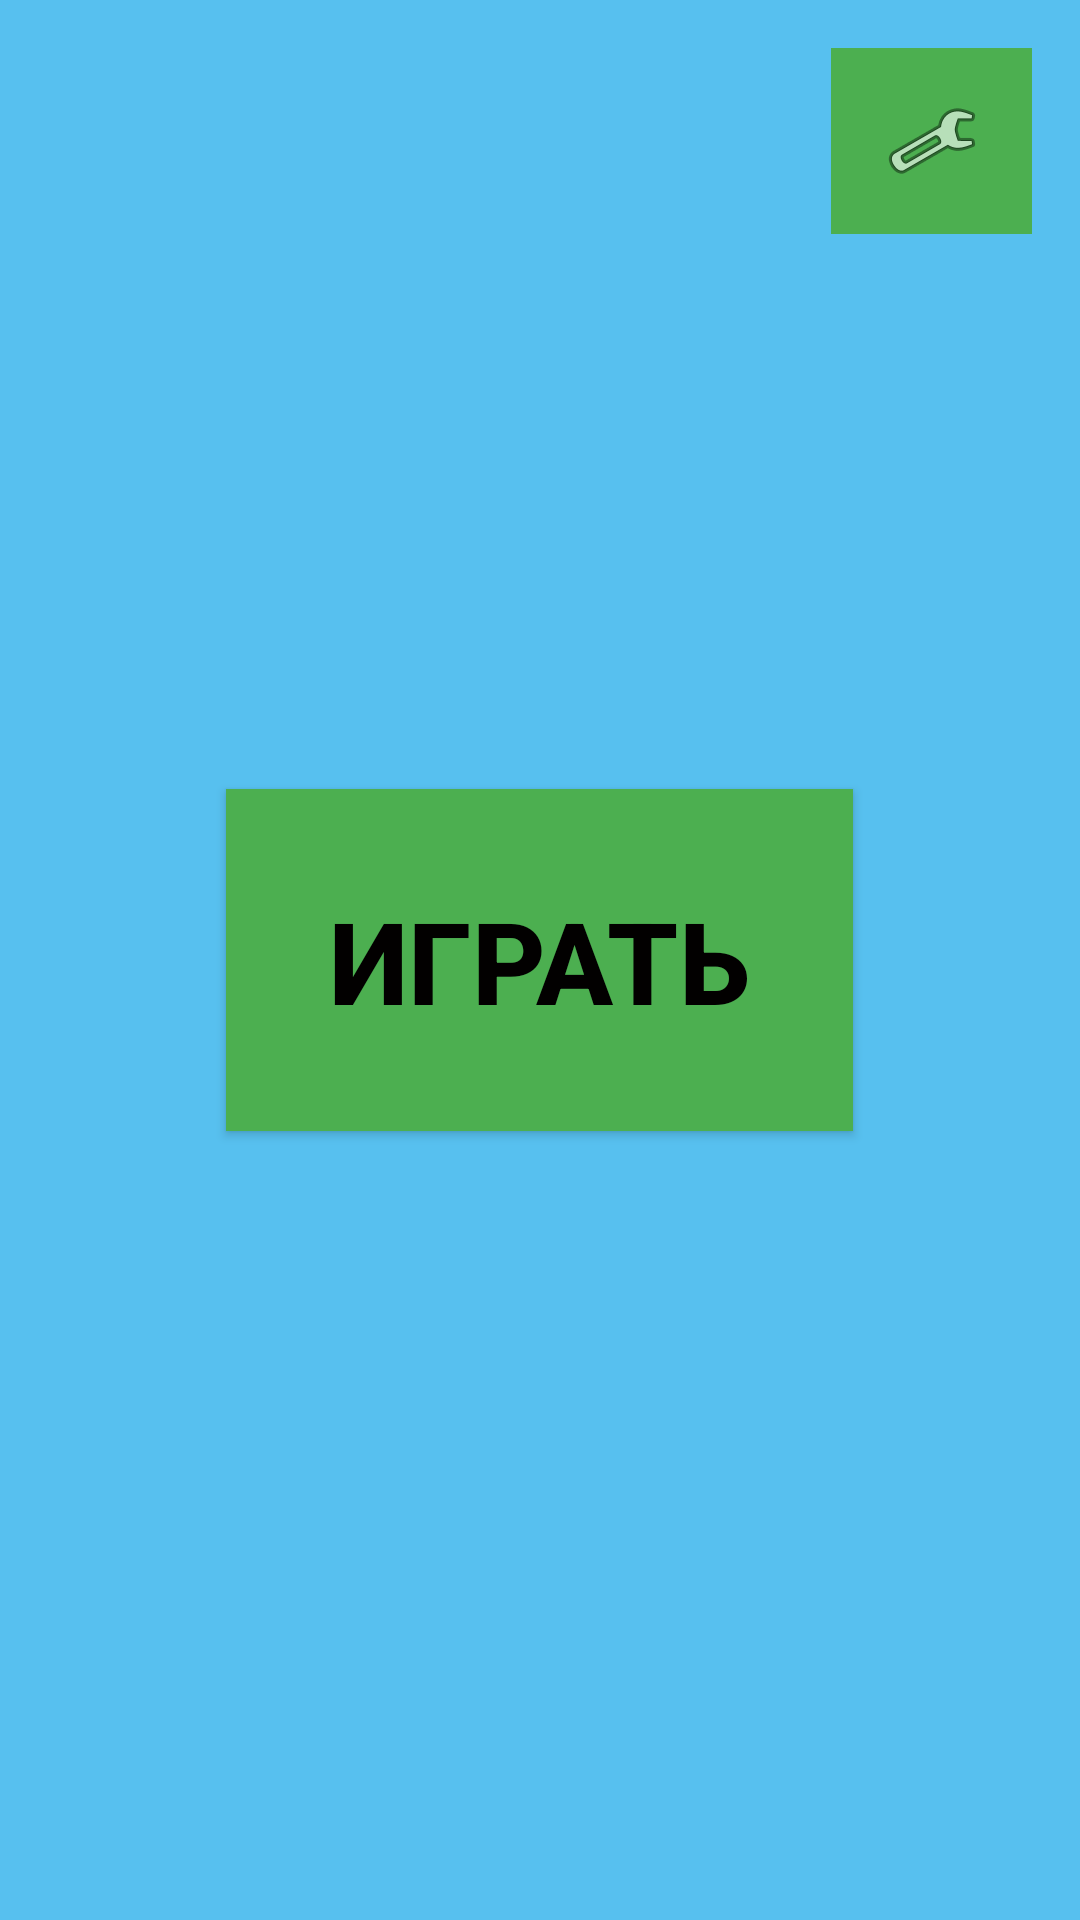

The Android layout XML behind this screen, and the referenced resources:
<!-- AndroidManifest.xml: application theme Theme.IslandsOfWar -->
<!-- res/layout/activity_start.xml -->
<androidx.constraintlayout.widget.ConstraintLayout xmlns:android="http://schemas.android.com/apk/res/android"
    xmlns:app="http://schemas.android.com/apk/res-auto"
    xmlns:tools="http://schemas.android.com/tools"
    android:layout_width="match_parent"
    android:layout_height="match_parent">

    <LinearLayout
        android:id="@+id/linearLayout1"
        android:layout_width="fill_parent"
        android:layout_height="fill_parent"
        android:background="#F752BEEF"
        android:orientation="horizontal"
        app:layout_constraintBottom_toBottomOf="parent"
        app:layout_constraintEnd_toEndOf="parent"
        app:layout_constraintStart_toStartOf="parent"
        app:layout_constraintTop_toTopOf="parent">

        <LinearLayout
            android:id="@+id/linearLayout2"
            android:layout_width="match_parent"
            android:layout_height="match_parent"
            android:gravity="center">

            <androidx.appcompat.widget.AppCompatButton
                android:id="@+id/play"
                android:layout_width="209dp"
                android:layout_height="114dp"
                android:background="#4CAF50"
                android:text="ИГРАТЬ"
                android:textColor="#020000"
                android:textSize="38sp"
                android:textStyle="bold"></androidx.appcompat.widget.AppCompatButton>
        </LinearLayout>
    </LinearLayout>

    <ImageButton
        android:id="@+id/settings_button"
        android:layout_width="67dp"
        android:layout_height="62dp"
        android:layout_marginTop="16dp"
        android:layout_marginEnd="16dp"
        android:background="#4CAF50"
        android:contentDescription="settings"
        app:layout_constraintEnd_toEndOf="parent"
        app:layout_constraintTop_toTopOf="parent"
        app:srcCompat="@android:drawable/ic_menu_preferences" />

</androidx.constraintlayout.widget.ConstraintLayout>
<!-- resources referenced by this layout -->
<resources>
  <style name="Theme.IslandsOfWar" parent="Theme.MaterialComponents.DayNight.DarkActionBar">
          
          <item name="colorPrimary">@color/purple_500</item>
          <item name="colorPrimaryVariant">@color/purple_700</item>
          <item name="colorOnPrimary">@color/white</item>
          
          <item name="colorSecondary">@color/teal_200</item>
          <item name="colorSecondaryVariant">@color/teal_700</item>
          <item name="colorOnSecondary">@color/black</item>
          
          <item name="android:statusBarColor">?attr/colorPrimaryVariant</item>
          
      </style>
  <!-- not gathered from this repository: default colours our renderer supplied (Android Studio template values) -->
  <color name="purple_500">#FF6200EE</color>
  <color name="purple_700">#FF3700B3</color>
  <color name="teal_200">#FF03DAC5</color>
  <color name="teal_700">#FF018786</color>
  <color name="black">#FF000000</color>
  <color name="white">#FFFFFFFF</color>
</resources>
